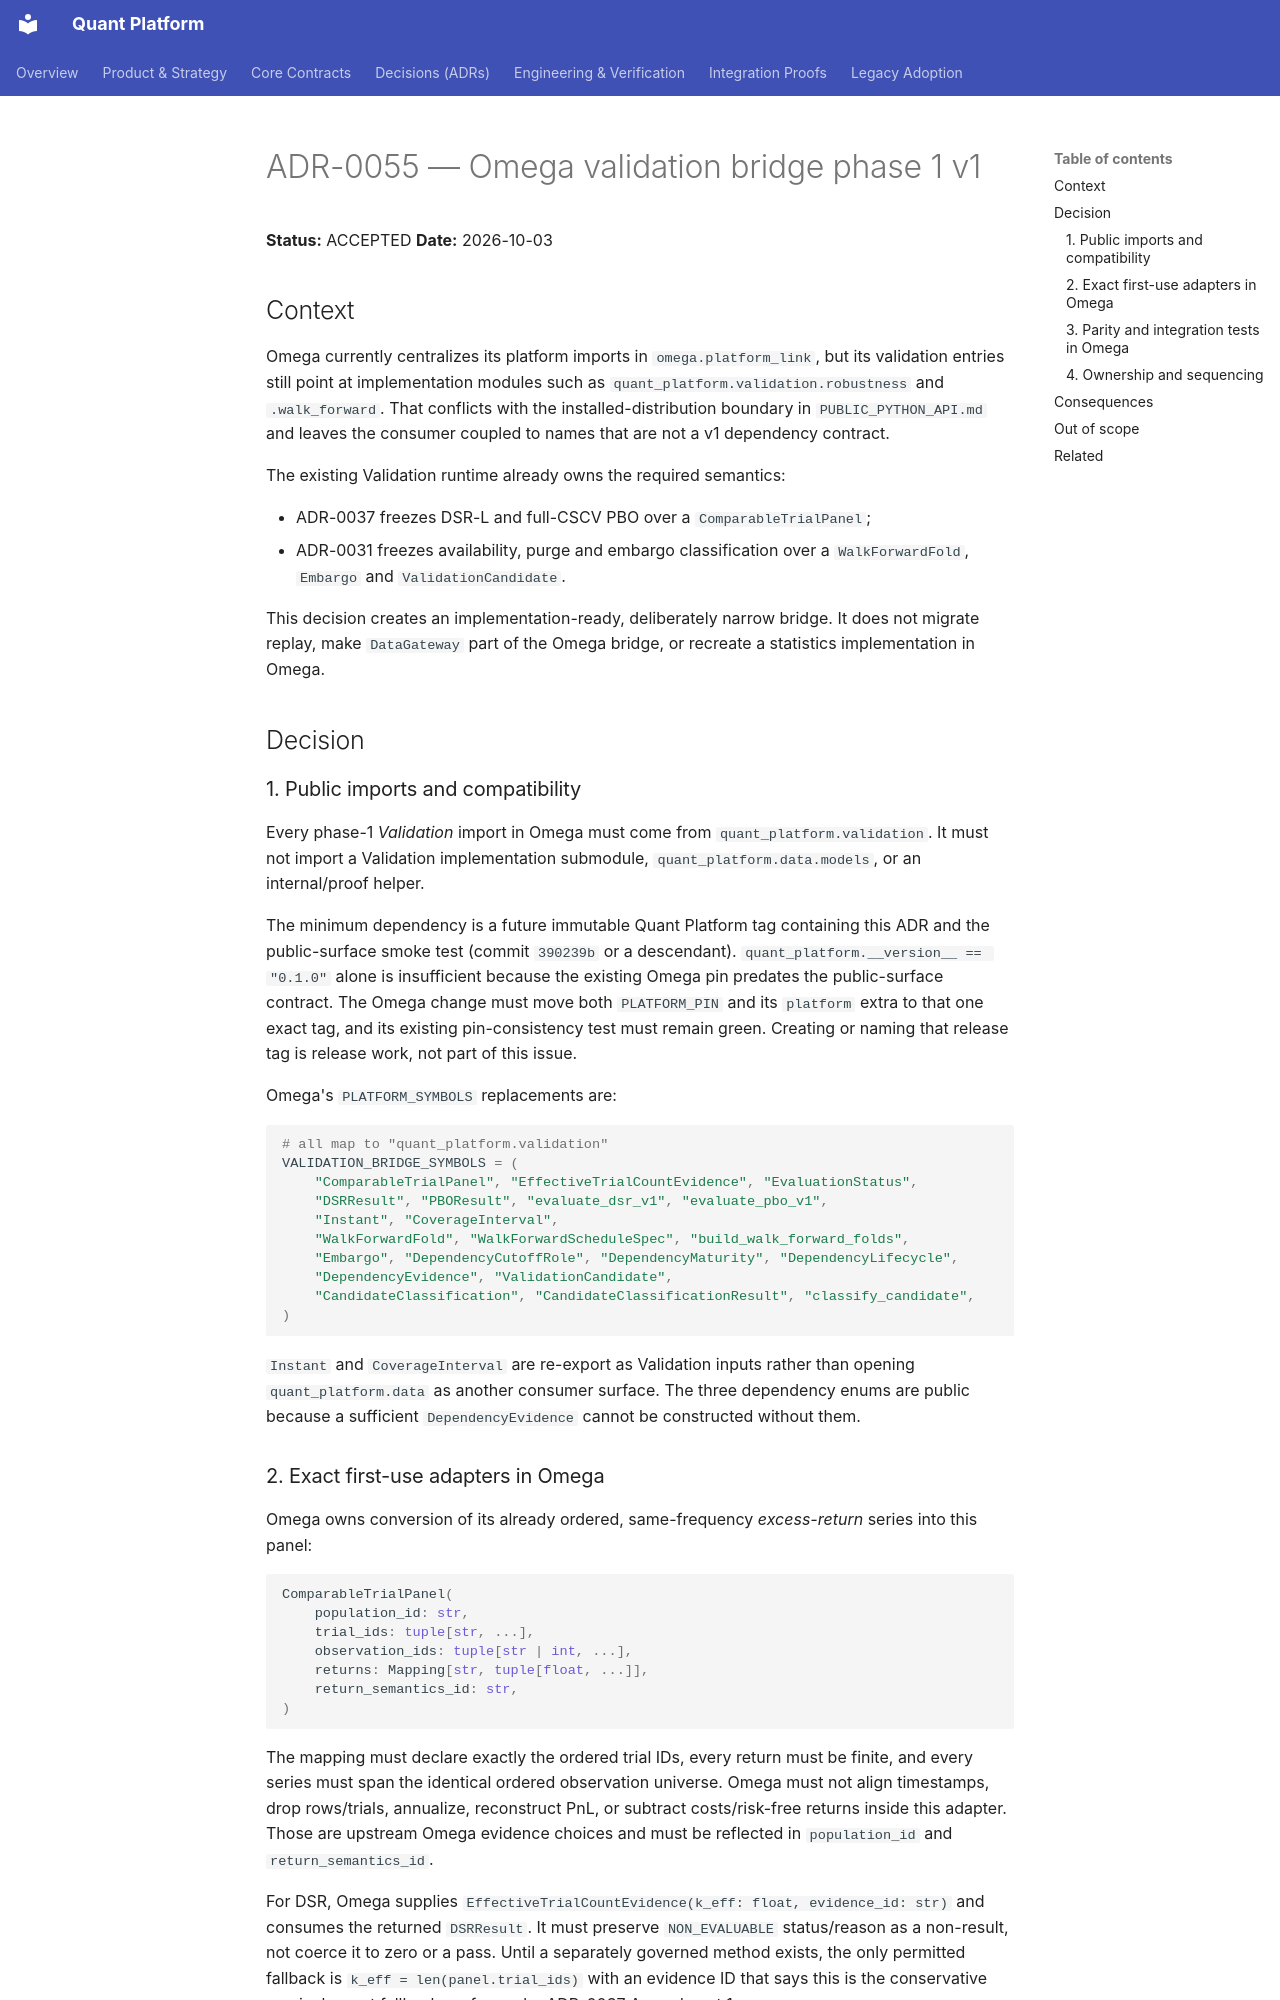

repository: NeoNix-Lab/quant-platform · page: decisions/ADR-0055-omega-validation-bridge-v1/index.html · generator: mkdocs

# ADR-0055 — Omega validation bridge phase 1 v1

**Status:** ACCEPTED
**Date:** 2026-10-03

## Context

Omega currently centralizes its platform imports in `omega.platform_link`, but
its validation entries still point at implementation modules such as
`quant_platform.validation.robustness` and `.walk_forward`. That conflicts
with the installed-distribution boundary in `PUBLIC_PYTHON_API.md` and leaves
the consumer coupled to names that are not a v1 dependency contract.

The existing Validation runtime already owns the required semantics:

- ADR-0037 freezes DSR-L and full-CSCV PBO over a
  `ComparableTrialPanel`;
- ADR-0031 freezes availability, purge and embargo classification over a
  `WalkForwardFold`, `Embargo` and `ValidationCandidate`.

This decision creates an implementation-ready, deliberately narrow bridge. It
does not migrate replay, make `DataGateway` part of the Omega bridge, or
recreate a statistics implementation in Omega.

## Decision

### 1. Public imports and compatibility

Every phase-1 *Validation* import in Omega must come from
`quant_platform.validation`. It must not import a Validation implementation
submodule, `quant_platform.data.models`, or an internal/proof helper.

The minimum dependency is a future immutable Quant Platform tag containing
this ADR and the public-surface smoke test (commit `390239b` or a descendant).
`quant_platform.__version__ == "0.1.0"` alone is insufficient because the
existing Omega pin predates the public-surface contract. The Omega change must
move both `PLATFORM_PIN` and its `platform` extra to that one exact tag, and
its existing pin-consistency test must remain green. Creating or naming that
release tag is release work, not part of this issue.

Omega's `PLATFORM_SYMBOLS` replacements are:

```python
# all map to "quant_platform.validation"
VALIDATION_BRIDGE_SYMBOLS = (
    "ComparableTrialPanel", "EffectiveTrialCountEvidence", "EvaluationStatus",
    "DSRResult", "PBOResult", "evaluate_dsr_v1", "evaluate_pbo_v1",
    "Instant", "CoverageInterval",
    "WalkForwardFold", "WalkForwardScheduleSpec", "build_walk_forward_folds",
    "Embargo", "DependencyCutoffRole", "DependencyMaturity", "DependencyLifecycle",
    "DependencyEvidence", "ValidationCandidate",
    "CandidateClassification", "CandidateClassificationResult", "classify_candidate",
)
```

`Instant` and `CoverageInterval` are re-export as Validation inputs rather
than opening `quant_platform.data` as another consumer surface. The three
dependency enums are public because a sufficient `DependencyEvidence` cannot
be constructed without them.
